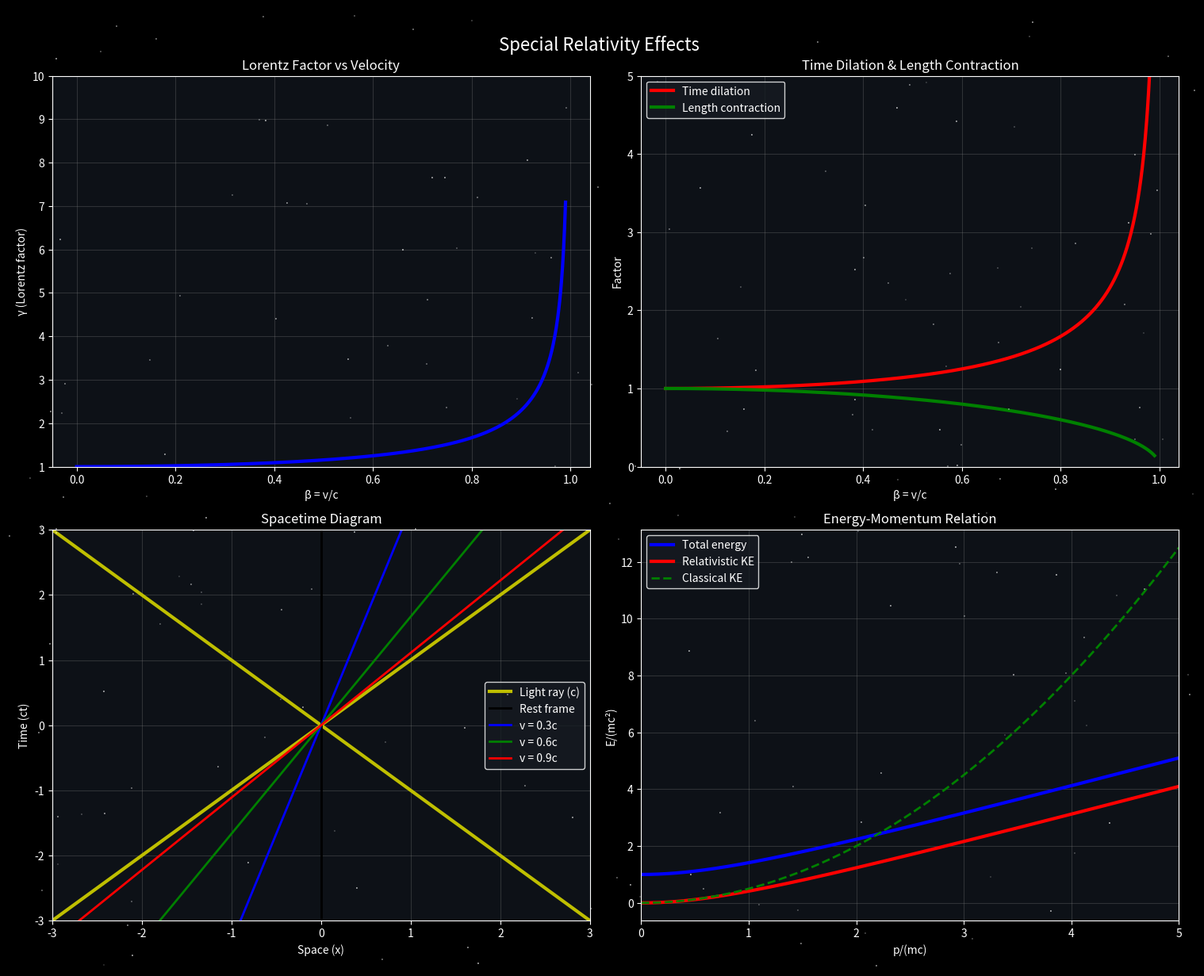
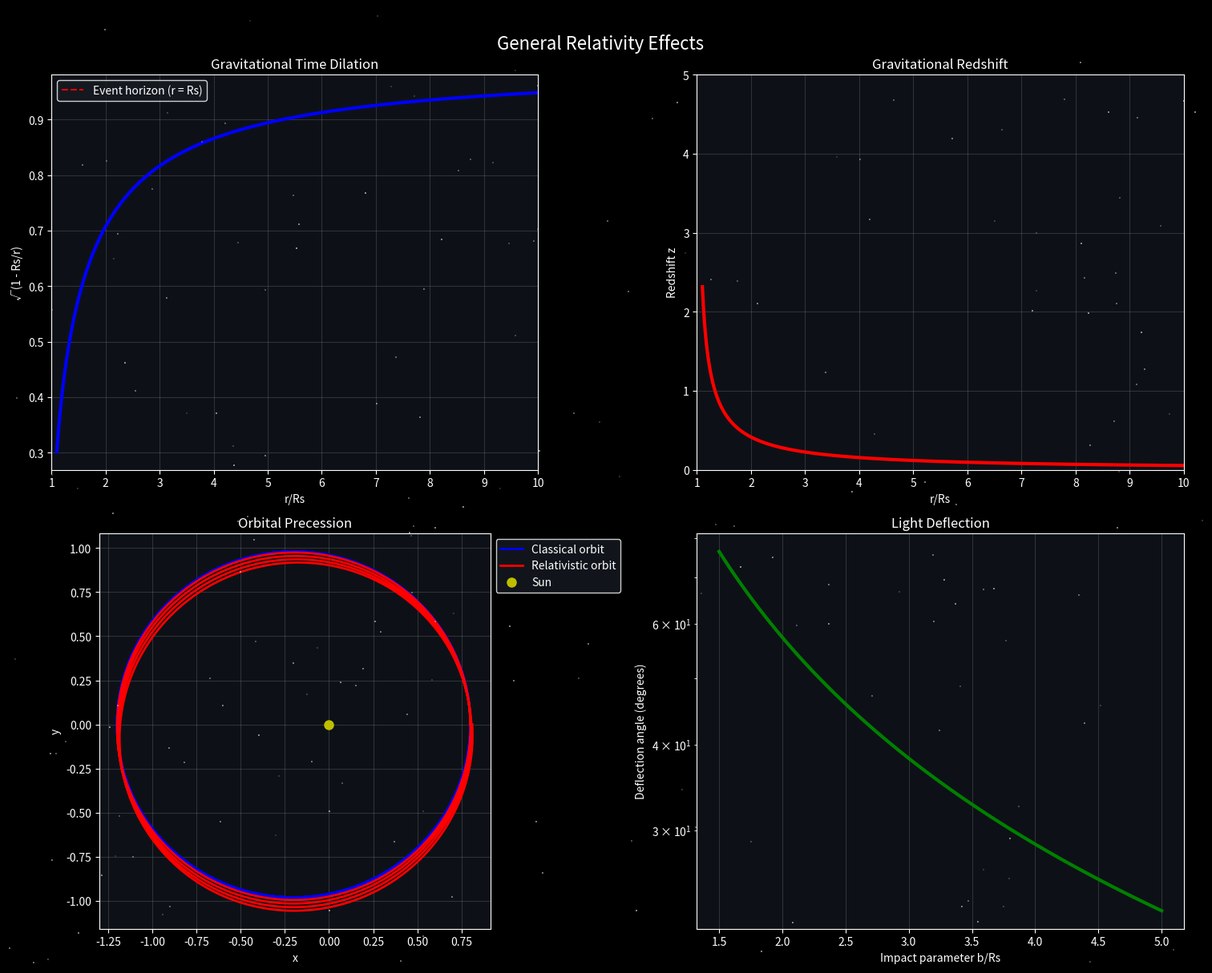

Source code (Python) for these figures, in order:
import numpy as np
import matplotlib.pyplot as plt
from mpl_toolkits.mplot3d import Axes3D

plt.style.use('dark_background')

plt.rcParams.update({
    'figure.facecolor': 'black',
    'axes.facecolor': '#0d1117',
    'axes.edgecolor': 'white',
    'axes.labelcolor': 'white',
    'xtick.color': 'white',
    'ytick.color': 'white',
    'text.color': 'white',
    'grid.color': 'gray',
    'grid.alpha': 0.3,
    'legend.facecolor': '#161b22',
    'legend.edgecolor': 'white'
})

def apply_cosmic_theme(fig, axes):
    fig.patch.set_facecolor('black')

    for ax in axes.flat:
        ax.set_facecolor('#0d1117')
        ax.grid(True, alpha=0.3)

        for spine in ax.spines.values():
            spine.set_color('white')

class RelativityVisualizer:
    def __init__(self):
        self.c = 299792458.0  # Speed of light
        
    def lorentz_transformations(self):
        """Visualize Lorentz transformations and spacetime diagrams"""
        fig, axes = plt.subplots(2, 2, figsize=(15, 12))
        fig.suptitle('Special Relativity Effects', fontsize=16)
        
        apply_cosmic_theme(fig, axes)

        for _ in range(200):
            fig.text(
               np.random.random(),
               np.random.random(),
               '.',
               color='white',
               alpha=np.random.uniform(0.2, 0.8)
    )

        # Velocity range
        v = np.linspace(0, 0.99*self.c, 1000)
        beta = v / self.c
        gamma = 1 / np.sqrt(1 - beta**2)
        
        # Lorentz factor
        axes[0,0].plot(beta, gamma, 'b-', linewidth=3)
        axes[0,0].set_xlabel('β = v/c')
        axes[0,0].set_ylabel('γ (Lorentz factor)')
        axes[0,0].set_title('Lorentz Factor vs Velocity')
        axes[0,0].grid(True)
        axes[0,0].set_ylim(1, 10)
        
        # Time dilation and length contraction
        proper_time = 1  # proper time/length
        dilated_time = gamma * proper_time
        contracted_length = proper_time / gamma
        
        axes[0,1].plot(beta, dilated_time, 'r-', linewidth=3, label='Time dilation')
        axes[0,1].plot(beta, contracted_length, 'g-', linewidth=3, label='Length contraction')
        axes[0,1].set_xlabel('β = v/c')
        axes[0,1].set_ylabel('Factor')
        axes[0,1].set_title('Time Dilation & Length Contraction')
        axes[0,1].legend()
        axes[0,1].grid(True)
        axes[0,1].set_ylim(0, 5)
        
        # Spacetime diagram
        t = np.linspace(-5, 5, 100)
        x = np.linspace(-5, 5, 100)
        
        # Light cone
        axes[1,0].plot(t, t, 'y-', linewidth=3, label='Light ray (c)')
        axes[1,0].plot(t, -t, 'y-', linewidth=3)
        
        # World lines for different velocities
        velocities = [0, 0.3*self.c, 0.6*self.c, 0.9*self.c]
        colors = ['k', 'b', 'g', 'r']
        
        for i, vel in enumerate(velocities):
            beta_v = vel / self.c if vel > 0 else 0
            world_line = beta_v * t if vel > 0 else np.zeros_like(t)
            label = f'v = {beta_v:.1f}c' if vel > 0 else 'Rest frame'
            axes[1,0].plot(world_line, t, colors[i], linewidth=2, label=label)
        
        axes[1,0].set_xlabel('Space (x)')
        axes[1,0].set_ylabel('Time (ct)')
        axes[1,0].set_title('Spacetime Diagram')
        axes[1,0].legend()
        axes[1,0].grid(True)
        axes[1,0].set_xlim(-3, 3)
        axes[1,0].set_ylim(-3, 3)
        
        # Relativistic energy-momentum
        m0 = 1  # rest mass (arbitrary units)
        p = np.linspace(0, 5*m0*self.c, 1000)  # momentum
        
        # Total energy
        value_to_sqrt = (p*self.c)**2 + (m0*self.c**2)**2
        E_total = np.sqrt(np.maximum(0, value_to_sqrt))
        
        # Classical kinetic energy
        E_classical = p**2 / (2*m0) + m0*self.c**2
        
        # Relativistic kinetic energy
        E_kinetic_rel = E_total - m0*self.c**2
        
        axes[1,1].plot(p/(m0*self.c), E_total/(m0*self.c**2), 'b-', 
                      linewidth=3, label='Total energy')
        axes[1,1].plot(p/(m0*self.c), E_kinetic_rel/(m0*self.c**2), 'r-', 
                      linewidth=3, label='Relativistic KE')
        axes[1,1].plot(p/(m0*self.c), (E_classical-m0*self.c**2)/(m0*self.c**2), 'g--', 
                      linewidth=2, label='Classical KE')
        
        axes[1,1].set_xlabel('p/(mc)')
        axes[1,1].set_ylabel('E/(mc²)')
        axes[1,1].set_title('Energy-Momentum Relation')
        axes[1,1].legend()
        axes[1,1].grid(True)
        axes[1,1].set_xlim(0, 5)
        
        plt.tight_layout()
        plt.show()
        
    def general_relativity_effects(self):
        """Visualize general relativity effects"""
        fig, axes = plt.subplots(2, 2, figsize=(15, 12))
        fig.suptitle('General Relativity Effects', fontsize=16)
        
        apply_cosmic_theme(fig, axes)

        for _ in range(200):
           fig.text(
            np.random.random(),
            np.random.random(),
            '.',
            color='white',
            alpha=np.random.uniform(0.2, 0.8)
    )

        # Gravitational time dilation
        r = np.linspace(1.1, 10, 1000)  # Distance from center (in Schwarzschild radii)
        Rs = 1  # Schwarzschild radius (units)
        
        # Time dilation factor
        time_dilation = np.sqrt(np.maximum(0, 1 - Rs/r))
        
        axes[0,0].plot(r, time_dilation, 'b-', linewidth=3)
        axes[0,0].axvline(x=Rs, color='r', linestyle='--', 
                         label='Event horizon (r = Rs)')
        axes[0,0].set_xlabel('r/Rs')
        axes[0,0].set_ylabel('√(1 - Rs/r)')
        axes[0,0].set_title('Gravitational Time Dilation')
        axes[0,0].legend()
        axes[0,0].grid(True)
        axes[0,0].set_xlim(1, 10)
        
        # Gravitational redshift
        redshift_factor = 1/time_dilation - 1
        
        axes[0,1].plot(r, redshift_factor, 'r-', linewidth=3)
        axes[0,1].set_xlabel('r/Rs')
        axes[0,1].set_ylabel('Redshift z')
        axes[0,1].set_title('Gravitational Redshift')
        axes[0,1].grid(True)
        axes[0,1].set_xlim(1, 10)
        axes[0,1].set_ylim(0, 5)
        
        # Precession of Mercury (simplified)
        theta = np.linspace(0, 8*np.pi, 1000)
        
        # Classical ellipse
        e = 0.2  # eccentricity
        a = 1    # semi-major axis
        r_classical = a * (1 - e**2) / (1 + e * np.cos(theta))
        
        # With relativistic correction (exaggerated)
        delta_phi = 0.1  # precession per orbit (exaggerated)
        r_relativistic = a * (1 - e**2) / (1 + e * np.cos(theta - delta_phi * theta/(2*np.pi)))
        
        x_classical = r_classical * np.cos(theta)
        y_classical = r_classical * np.sin(theta)
        x_relativistic = r_relativistic * np.cos(theta)
        y_relativistic = r_relativistic * np.sin(theta)
        
        axes[1,0].plot(x_classical, y_classical, 'b-', linewidth=2, 
                      label='Classical orbit')
        axes[1,0].plot(x_relativistic, y_relativistic, 'r-', linewidth=2, 
                      label='Relativistic orbit')
        axes[1,0].plot(0, 0, 'yo', markersize=8, label='Sun')
        axes[1,0].set_xlabel('x')
        axes[1,0].set_ylabel('y')
        axes[1,0].set_title('Orbital Precession')
        axes[1,0].legend(loc='upper left', bbox_to_anchor=(1, 1))
        axes[1,0].set_aspect('equal')
        axes[1,0].grid(True)
        
        # Light bending near massive object
        # Impact parameter range
        b = np.linspace(1.5, 5, 100)  # Impact parameter
        Rs = 1  # Schwarzschild radius
        
        # Deflection angle (small angle approximation)
        deflection_angle = 2 * Rs / b  # in radians
        
        axes[1,1].plot(b, np.degrees(deflection_angle), 'g-', linewidth=3)
        axes[1,1].set_xlabel('Impact parameter b/Rs')
        axes[1,1].set_ylabel('Deflection angle (degrees)')
        axes[1,1].set_title('Light Deflection')
        axes[1,1].grid(True)
        axes[1,1].set_yscale('log')
        
        plt.tight_layout()
        plt.show()
        
    def run_all_visualizations(self):
        self.lorentz_transformations()
        self.general_relativity_effects()

# Usage
relativity_viz = RelativityVisualizer()
relativity_viz.run_all_visualizations()
